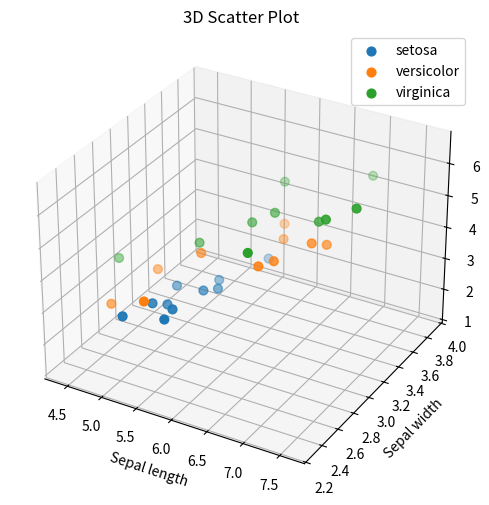

Reproduce this figure in Python.
# Question 20: Construct a three-dimensional scatter plot using three numerical variables and label the x-, y-, and z-axes.
# Q20: 3D scatter plot
import matplotlib.pyplot as plt
import numpy as np
import pandas as pd

# ---- Small iris-type dataset (30 records) ----
iris = pd.DataFrame({
    "sepal_length": [
        5.1, 4.9, 4.7, 4.6, 5.0, 5.4, 4.6, 5.0, 4.4, 4.9,
        7.0, 6.4, 6.9, 5.5, 6.5, 5.7, 6.3, 4.9, 6.6, 5.2,
        6.3, 5.8, 7.1, 6.3, 6.5, 7.6, 4.9, 7.3, 6.7, 7.2,
    ],
    "sepal_width": [
        3.5, 3.0, 3.2, 3.1, 3.6, 3.9, 3.4, 3.4, 2.9, 3.1,
        3.2, 3.2, 3.1, 2.3, 2.8, 2.8, 3.3, 2.4, 2.9, 2.7,
        3.3, 2.7, 3.0, 2.9, 3.0, 3.0, 2.5, 2.9, 2.5, 3.6,
    ],
    "petal_length": [
        1.4, 1.4, 1.3, 1.5, 1.4, 1.7, 1.4, 1.5, 1.4, 1.5,
        4.7, 4.5, 4.9, 4.0, 4.6, 4.5, 4.7, 3.3, 4.6, 3.9,
        6.0, 5.1, 5.9, 5.6, 5.8, 6.6, 4.5, 6.3, 5.8, 6.1,
    ],
    "petal_width": [
        0.2, 0.2, 0.2, 0.2, 0.2, 0.4, 0.3, 0.2, 0.2, 0.1,
        1.4, 1.5, 1.5, 1.3, 1.5, 1.3, 1.6, 1.0, 1.3, 1.4,
        2.5, 1.9, 2.1, 1.8, 2.2, 2.1, 1.7, 1.8, 1.8, 2.5,
    ],
    "species": np.repeat(["setosa", "versicolor", "virginica"], 10),
})

fig = plt.figure(figsize=(8, 6))
ax = fig.add_subplot(projection="3d")

for name, g in iris.groupby("species"):
    ax.scatter(g["sepal_length"], g["sepal_width"], g["petal_length"],
               label=name, s=40)

ax.set_xlabel("Sepal length")
ax.set_ylabel("Sepal width")
ax.set_zlabel("Petal length")
ax.set_title("3D Scatter Plot")
ax.legend()
plt.show()
